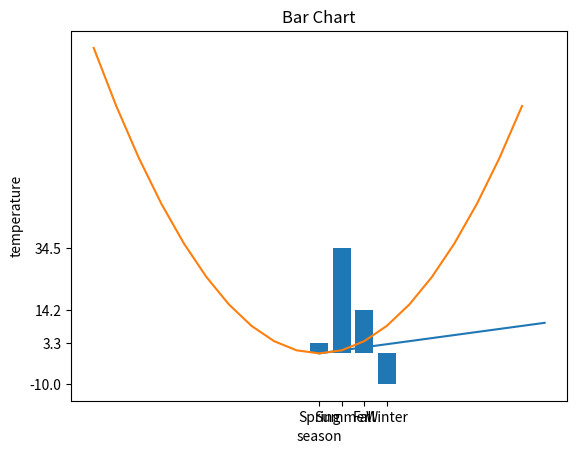

The script that saved this image:
# 맷플롯립 라이브러리는 데이터를 플롯이나 차트로 시각화할 수 있도록 도와주는 도구입니다.
# 맷플롯립 라이브러리는 라인플롯, 바차트, 파이차트, 히스토그램 등 다양한 차트와 플롯 스타일을 지원합니다.
# 데이터를 분석할 때 시각화 도구는 매우 중요합니다.

""" 직선 그래프 """
import matplotlib.pyplot as plt

# x 축, y축 데이터 정의
x = [a for a in range(0,11)]
y = list(range(0, 11))
# 리스트 안에 for 구문을 이용해서 직관적으로 리스트를 생성할 수 있다.
# 이를 리스트 내포 list comprehension 기능이라고 한다.

# range() 함수에서 만든 0에서 10까지의 숫자를
# for 반복문을 이용해 리스트 요소로 순서대로 대입한다.

# lambda for 반복문 앞에 있는 변수 a는 표현식이다.
# lambda 따라서 수식이나 람다 함수를 사용해
# 계산된 결괏값을 리스트에 포함시킬 수 있다.

# x축, y축 데이터 출력
print('x축', x)  # x축 [0, 1, 2, 3, 4, 5, 6, 7, 8, 9, 10]
print('y축', y)  # y축 [0, 1, 2, 3, 4, 5, 6, 7, 8, 9, 10]


# 그래프 출력
plt.plot(x,y)
plt.show()

""" 2차 함수 그래프 """
# 2차 함수 정의
# f(x) = x^2
f = lambda x: x**2

# x, y축 데이터 정의
x = [x for x in range(-10, 10)]
y = [f(y) for y in range(-10, 10)]

# x축, y축 데이터 출력
print('x축', x)  # x축 [-10, -9, -8, -7, -6, -5, -4, -3, -2, -1, 0, 1, 2, 3, 4, 5, 6, 7, 8, 9]
print('y축', y)  # y축 [100, 81, 64, 49, 36, 25, 16, 9, 4, 1, 0, 1, 4, 9, 16, 25, 36, 49, 64, 81]

# 그래프 출력
plt.plot(x,y)
plt.show()


""" 계절별 온도 바 차트 """
import matplotlib.pyplot as plt

# 데이터 정의
temperatures = [3.3, 34.5, 14.2, -10]
x = list(range(4))
x_labels = ['Spring', 'Summer', 'Fall', 'Winter']

# 바 차트 출력
plt.title("Bar Chart")
plt.bar(x, temperatures)
plt.xticks(x, x_labels)             # x.ticks() 함수를 이용해 각각의 x축 데이터 위치에 지정된 텍스트를 표시 (Spring, Summer, Fall, Winter)

plt.yticks(sorted(temperatures))    # y.ticks() 함수를 이용해 오름차순으로 정렬된 온돗값을 y축 데이터 위치에 표시
# sorted() 함수는 인자로 들어온 리스트 요소를 오름차순으로 정렬해주는 역할을 한다.

plt.xlabel("season")
plt.ylabel("temperature")
plt.show()
